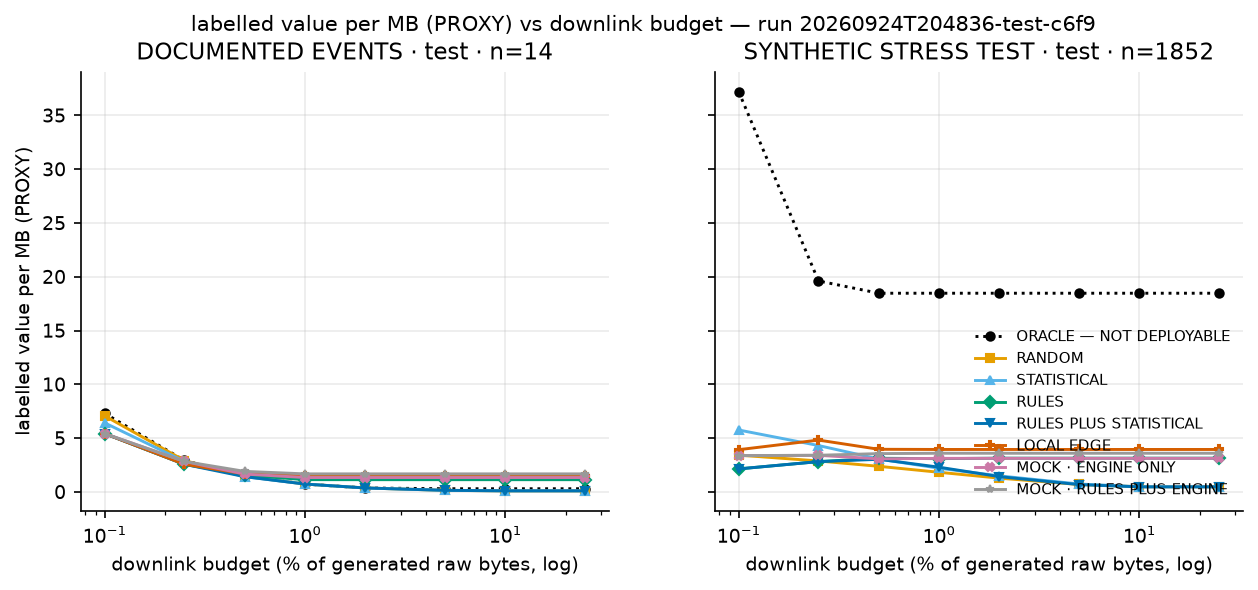

The file beside this chart, header and first rows:
dataset, strategy, budget_percent, value_per_mb_proxy
real, ORACLE — NOT DEPLOYABLE, 0.1, 7.301
real, ORACLE — NOT DEPLOYABLE, 0.25, 2.92
real, ORACLE — NOT DEPLOYABLE, 0.5, 1.46
real, ORACLE — NOT DEPLOYABLE, 1.0, 0.7299
real, ORACLE — NOT DEPLOYABLE, 2.0, 0.365
real, ORACLE — NOT DEPLOYABLE, 5.0, 0.2943
real, ORACLE — NOT DEPLOYABLE, 10.0, 0.2943
real, ORACLE — NOT DEPLOYABLE, 25.0, 0.2943
real, RANDOM, 0.1, 7.069
real, RANDOM, 0.25, 2.917
real, RANDOM, 0.5, 1.46
real, RANDOM, 1.0, 0.7299
real, RANDOM, 2.0, 0.365
real, RANDOM, 5.0, 0.146
real, RANDOM, 10.0, 0.09489
real, RANDOM, 25.0, 0.09489
real, STATISTICAL, 0.1, 6.415
real, STATISTICAL, 0.25, 2.831
real, STATISTICAL, 0.5, 1.416
real, STATISTICAL, 1.0, 0.7299
real, STATISTICAL, 2.0, 0.365
real, STATISTICAL, 5.0, 0.146
real, STATISTICAL, 10.0, 0.09489
real, STATISTICAL, 25.0, 0.09489
real, RULES, 0.1, 5.419
real, RULES, 0.25, 2.566
real, RULES, 0.5, 1.552
real, RULES, 1.0, 1.139
real, RULES, 2.0, 1.136
real, RULES, 5.0, 1.136
real, RULES, 10.0, 1.136
real, RULES, 25.0, 1.136
real, RULES_PLUS_STATISTICAL, 0.1, 5.419
real, RULES_PLUS_STATISTICAL, 0.25, 2.566
real, RULES_PLUS_STATISTICAL, 0.5, 1.416
real, RULES_PLUS_STATISTICAL, 1.0, 0.7299
real, RULES_PLUS_STATISTICAL, 2.0, 0.365
real, RULES_PLUS_STATISTICAL, 5.0, 0.146
real, RULES_PLUS_STATISTICAL, 10.0, 0.1004
real, RULES_PLUS_STATISTICAL, 25.0, 0.1004
real, LOCAL_EDGE, 0.1, 5.42
real, LOCAL_EDGE, 0.25, 2.566
real, LOCAL_EDGE, 0.5, 1.674
real, LOCAL_EDGE, 1.0, 1.487
real, LOCAL_EDGE, 2.0, 1.487
real, LOCAL_EDGE, 5.0, 1.487
real, LOCAL_EDGE, 10.0, 1.487
real, LOCAL_EDGE, 25.0, 1.487
real, MOCK/ENGINE_ONLY, 0.1, 5.419
real, MOCK/ENGINE_ONLY, 0.25, 2.831
real, MOCK/ENGINE_ONLY, 0.5, 1.655
real, MOCK/ENGINE_ONLY, 1.0, 1.337
real, MOCK/ENGINE_ONLY, 2.0, 1.337
real, MOCK/ENGINE_ONLY, 5.0, 1.337
real, MOCK/ENGINE_ONLY, 10.0, 1.337
real, MOCK/ENGINE_ONLY, 25.0, 1.337
real, MOCK/RULES_PLUS_ENGINE, 0.1, 5.419
real, MOCK/RULES_PLUS_ENGINE, 0.25, 2.831
real, MOCK/RULES_PLUS_ENGINE, 0.5, 1.907
real, MOCK/RULES_PLUS_ENGINE, 1.0, 1.675
... 68 more rows
